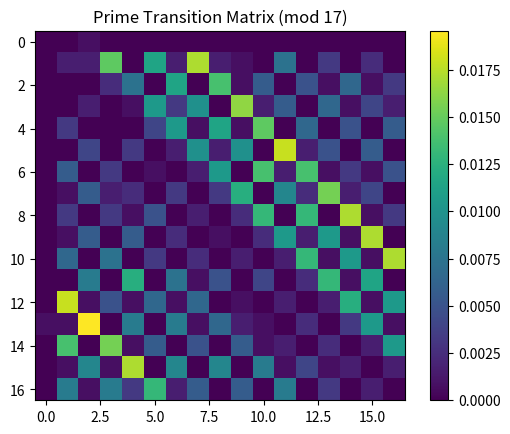

Write Python code to recreate this figure.
# mod17_transition_entropy.py

import numpy as np
from sympy import primerange
import matplotlib.pyplot as plt

def compute_transition(seq, mod):
    matrix = np.zeros((mod, mod))
    for i in range(len(seq)-1):
        matrix[seq[i], seq[i+1]] += 1
    matrix /= matrix.sum()
    return matrix

def entropy(matrix):
    p = matrix.flatten()
    p = p[p > 0]
    return -np.sum(p * np.log(p))

# primes
primes = list(primerange(3, 10000))
mod = 17
seq = [p % mod for p in primes]

# prime matrix
prime_matrix = compute_transition(seq, mod)
prime_entropy = entropy(prime_matrix)

# random baseline (odd only)
def random_odd_sequence(n):
    return np.random.choice([i for i in range(mod) if i % 2 == 1], size=n)

random_entropies = []
for _ in range(200):
    rseq = random_odd_sequence(len(seq))
    rmat = compute_transition(rseq, mod)
    random_entropies.append(entropy(rmat))

print("Prime entropy:", prime_entropy)
print("Random mean:", np.mean(random_entropies))
print("Z-score:", (prime_entropy - np.mean(random_entropies)) / np.std(random_entropies))

# plot
plt.imshow(prime_matrix)
plt.colorbar()
plt.title("Prime Transition Matrix (mod 17)")
plt.show()


# ================= AUTO SAVE HOOK =================
import os
import matplotlib.pyplot as plt

if os.environ.get("AUTO_SAVE") == "1":

    figs = list(map(plt.figure, plt.get_fignums()))

    if not figs:
        print("[WARN] No figures to save.")

    for i, fig in enumerate(figs):
        filename = __file__.split("/")[-1].replace(".py", f"_{i}.png")
        fig.savefig(f"output/plots/{filename}", dpi=150, bbox_inches="tight")

    plt.close("all")

else:
    plt.show()

# =================================================
